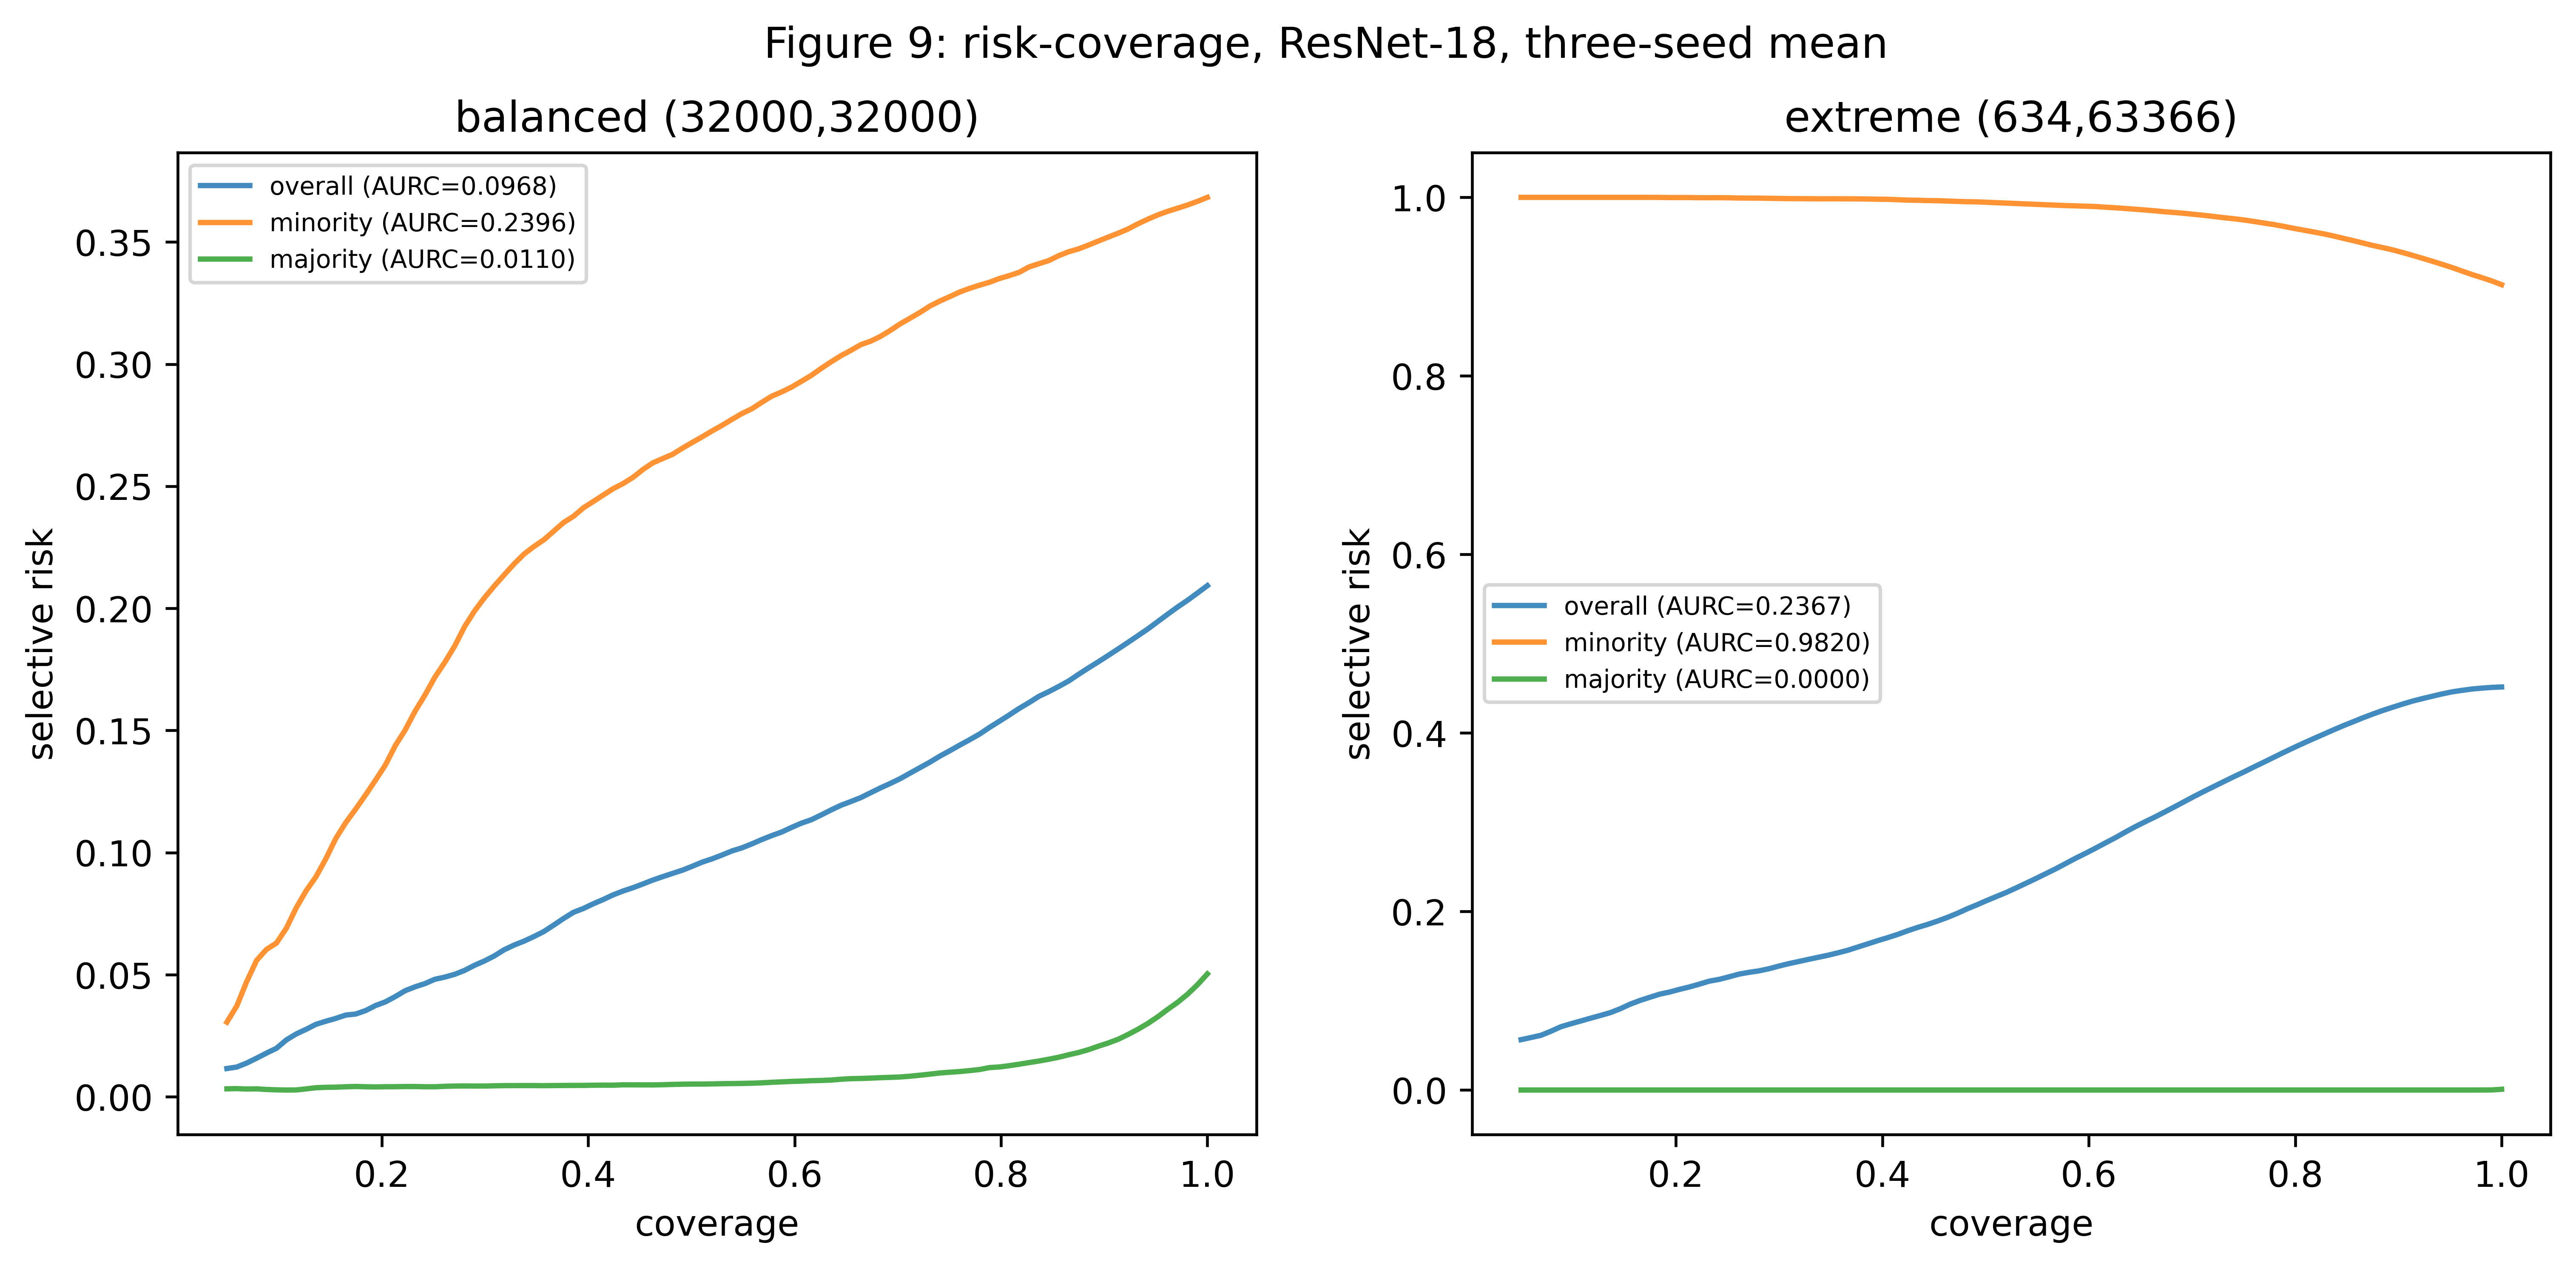

Data behind this chart, as committed beside it:
condition, subset, coverage, risk_mean, risk_std
balanced (32000,32000), overall, 0.05, 0.01157, 0.004461
balanced (32000,32000), overall, 0.146, 0.03095, 0.01061
balanced (32000,32000), overall, 0.2419, 0.04635, 0.01119
balanced (32000,32000), overall, 0.3379, 0.06373, 0.01459
balanced (32000,32000), overall, 0.4338, 0.08426, 0.02188
balanced (32000,32000), overall, 0.5298, 0.099, 0.01937
balanced (32000,32000), overall, 0.6258, 0.1154, 0.01606
balanced (32000,32000), overall, 0.7217, 0.1348, 0.01188
balanced (32000,32000), overall, 0.8177, 0.159, 0.007569
balanced (32000,32000), overall, 0.9136, 0.1834, 0.004663
balanced (32000,32000), minority, 0.05, 0.03056, 0.03012
balanced (32000,32000), minority, 0.146, 0.09752, 0.04765
balanced (32000,32000), minority, 0.2419, 0.1645, 0.04647
balanced (32000,32000), minority, 0.3379, 0.2222, 0.0521
balanced (32000,32000), minority, 0.4338, 0.2511, 0.04351
balanced (32000,32000), minority, 0.5298, 0.2749, 0.03586
balanced (32000,32000), minority, 0.6258, 0.2982, 0.02445
balanced (32000,32000), minority, 0.7217, 0.3212, 0.01814
balanced (32000,32000), minority, 0.8177, 0.3376, 0.01393
balanced (32000,32000), minority, 0.9136, 0.3536, 0.01107
balanced (32000,32000), majority, 0.05, 0.003265, 0.002081
balanced (32000,32000), majority, 0.146, 0.003889, 0.001229
balanced (32000,32000), majority, 0.2419, 0.004118, 0.001366
balanced (32000,32000), majority, 0.3379, 0.004598, 0.001211
balanced (32000,32000), majority, 0.4338, 0.004911, 0.0009036
balanced (32000,32000), majority, 0.5298, 0.00537, 0.000759
balanced (32000,32000), majority, 0.6258, 0.00669, 0.001563
balanced (32000,32000), majority, 0.7217, 0.00884, 0.001575
balanced (32000,32000), majority, 0.8177, 0.01335, 0.001809
balanced (32000,32000), majority, 0.9136, 0.02356, 0.002421
extreme (634,63366), overall, 0.05, 0.05643, 0.06298
extreme (634,63366), overall, 0.146, 0.09101, 0.04054
extreme (634,63366), overall, 0.2419, 0.124, 0.01064
extreme (634,63366), overall, 0.3379, 0.1487, 0.01503
extreme (634,63366), overall, 0.4338, 0.182, 0.01266
extreme (634,63366), overall, 0.5298, 0.2265, 0.004839
extreme (634,63366), overall, 0.6258, 0.2826, 0.002677
extreme (634,63366), overall, 0.7217, 0.3403, 0.0006913
extreme (634,63366), overall, 0.8177, 0.3935, 0.0003256
extreme (634,63366), overall, 0.9136, 0.4357, 0.0005491
extreme (634,63366), minority, 0.05, 1.0, 0.0
extreme (634,63366), minority, 0.146, 1.0, 0.0
extreme (634,63366), minority, 0.2419, 0.9997, 0.0003148
extreme (634,63366), minority, 0.3379, 0.9984, 0.0007773
extreme (634,63366), minority, 0.4338, 0.9968, 0.0007083
extreme (634,63366), minority, 0.5298, 0.9931, 0.0003275
extreme (634,63366), minority, 0.6258, 0.9883, 0.0003124
extreme (634,63366), minority, 0.7217, 0.9785, 0.0007718
extreme (634,63366), minority, 0.8177, 0.9613, 0.001866
extreme (634,63366), minority, 0.9136, 0.9351, 0.0021
extreme (634,63366), majority, 0.05, 0.0, 0.0
extreme (634,63366), majority, 0.146, 0.0, 0.0
extreme (634,63366), majority, 0.2419, 0.0, 0.0
extreme (634,63366), majority, 0.3379, 0.0, 0.0
extreme (634,63366), majority, 0.4338, 0.0, 0.0
extreme (634,63366), majority, 0.5298, 0.0, 0.0
extreme (634,63366), majority, 0.6258, 0.0, 0.0
extreme (634,63366), majority, 0.7217, 0.0, 0.0
extreme (634,63366), majority, 0.8177, 0.0, 0.0
extreme (634,63366), majority, 0.9136, 0.0, 0.0
